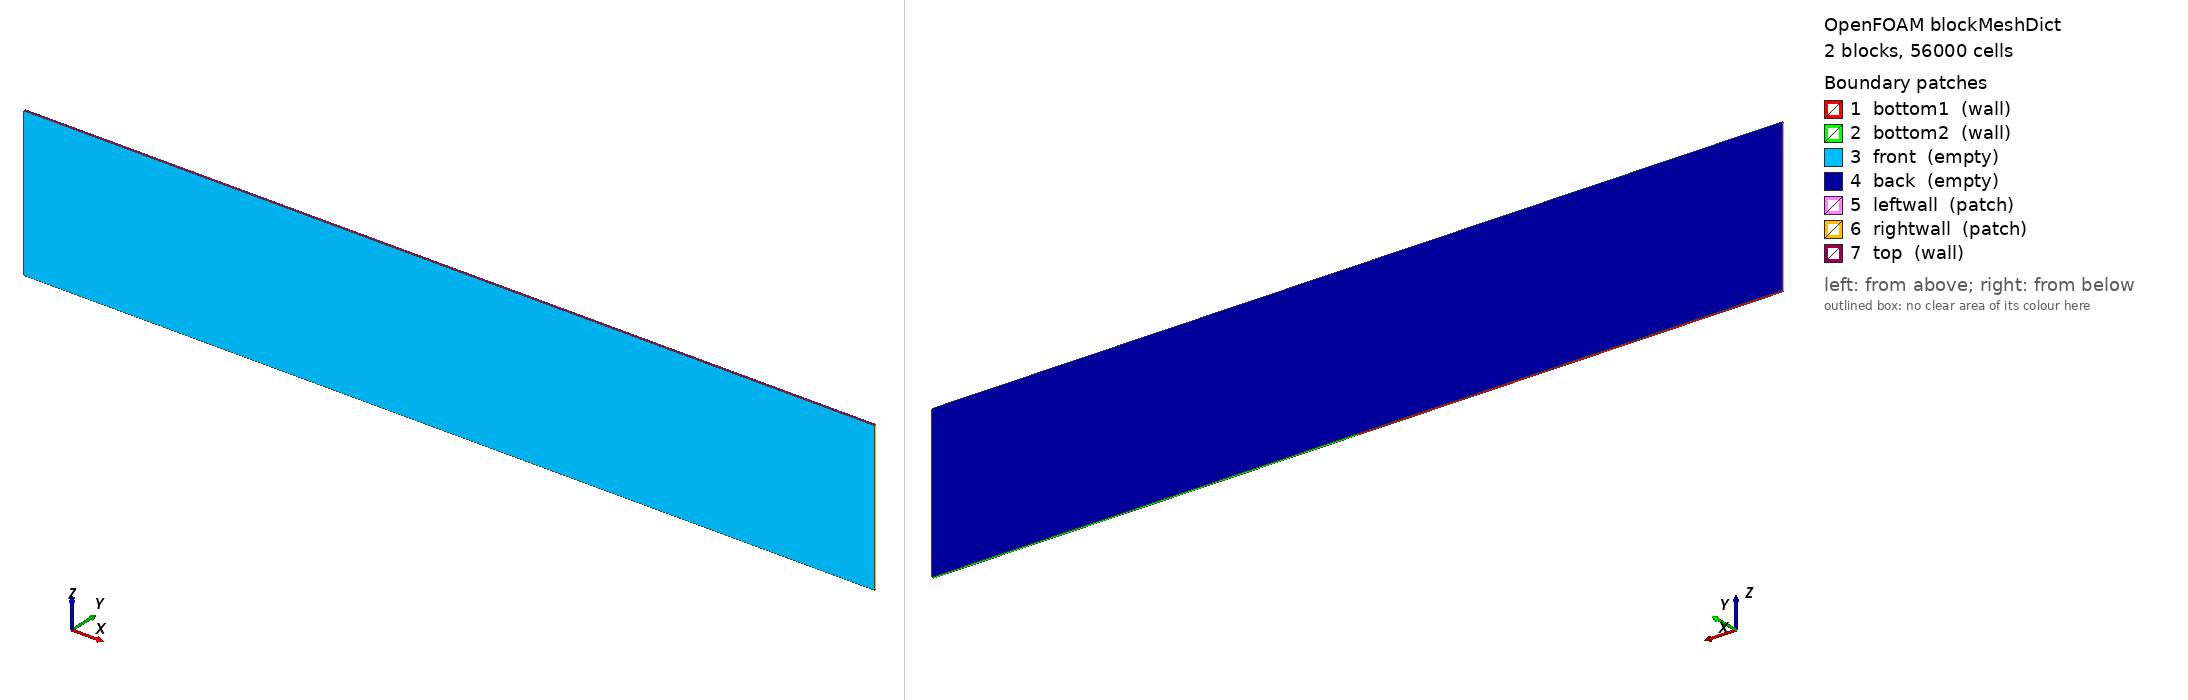

OpenFOAM case: the mesh blockMesh builds from blockMeshDict, 2 block(s), 56000 cells. Boundary patches (legend numbers): 1 bottom1 (wall), 2 bottom2 (wall), 3 front (empty), 4 back (empty), 5 leftwall (patch), 6 rightwall (patch), 7 top (wall). Left view from above one corner, right view from below the opposite corner. Boundary conditions: 2 field file(s) under 0/ or 0.orig/; 7 of 7 drawn patches have an entry in a shipped field file.

=== system/blockMeshDict ===
/*--------------------------------*- C++ -*----------------------------------*\
| =========                 |                                                 |
| \\      /  F ield         | OpenFOAM: The Open Source CFD Toolbox           |
|  \\    /   O peration     | Version:  v2312                                 |
|   \\  /    A nd           | Website:  www.openfoam.com                      |
|    \\/     M anipulation  |                                                 |
\*---------------------------------------------------------------------------*/
FoamFile
{
    version         2.0;
    format          ascii;
    class           dictionary;
    object          blockMeshDict;
}
// * * * * * * * * * * * * * * * * * * * * * * * * * * * * * * * * * * * * * //

scale   1;

vertices
(
   (0  0  0)
   (2  0  0)
   (2  0  0.7)
   (0  0  0.7)
   (0  0.01  0)
   (2  0.01  0)
   (2  0.01  0.7)
   (0  0.01  0.7)
   (4  0  0)
   (4  0  0.7)
   (4  0.01  0.7)
   (4  0.01  0)
);

blocks
(
    hex (0 1 5 4 3 2 6 7)   (100 1 140) simpleGrading (1 1 1)
    hex (1 8 11 5 2 9 10 6)   (300 1 140) simpleGrading (1 1 1)
);

edges
(
);

boundary
(
    bottom1
    {
        type wall;
        faces
        (
            (0 1 5 4)
        );
    }
    bottom2
    {
        type wall;
        faces
        (
            (1 8 11 5)
        );
    }
    front
    {
        type empty;
        faces
        (
            (0 1 2 3)
            (1 8 9 2)
        );
    }
    back
    {
        type empty;
        faces
        (
            (4 5 6 7)
            (5 11 10 6)
        );
    }
    leftwall
    {
        type patch;
        faces
        (
            (0 4 7 3)
        );
    }
    rightwall
    {
        type patch;
        faces
        (
            (8 11 10 9)
        );
    }
    top
    {
        type wall;
        faces
        (
            (3 2 6 7)
            (2 9 10 6)
        );
    }
);

mergePatchPairs
(
);


// ************************************************************************* //


=== 0.orig/alpha.water ===
/*--------------------------------*- C++ -*----------------------------------*\
| =========                 |                                                 |
| \\      /  F ield         | OpenFOAM: The Open Source CFD Toolbox           |
|  \\    /   O peration     | Version:  v2312                                 |
|   \\  /    A nd           | Website:  www.openfoam.com                      |
|    \\/     M anipulation  |                                                 |
\*---------------------------------------------------------------------------*/
FoamFile
{
    version     2.0;
    format      ascii;
    class       volScalarField;
    object      alpha.water;
}
// * * * * * * * * * * * * * * * * * * * * * * * * * * * * * * * * * * * * * //

dimensions      [0 0 0 0 0 0 0];

internalField   uniform 0;

boundaryField
{
    bottom1
    {
        type            zeroGradient;
    }

    bottom2
    {
        type            zeroGradient;
    }

    front
    {
        type            empty;
    }

    back
    {
        type            empty;
    }

    leftwall
    {
        type            zeroGradient;
    }

    rightwall
    {
        type            zeroGradient;
    }

    top
    {
        type            inletOutlet;
        inletValue      uniform 0;
        value           uniform 0;
    }
}


// ************************************************************************* //


=== 0.orig/pointDisplacement ===
/*--------------------------------*- C++ -*----------------------------------*\
| =========                 |                                                 |
| \\      /  F ield         | OpenFOAM: The Open Source CFD Toolbox           |
|  \\    /   O peration     | Version:  v2312                                 |
|   \\  /    A nd           | Website:  www.openfoam.com                      |
|    \\/     M anipulation  |                                                 |
\*---------------------------------------------------------------------------*/
FoamFile
{
    version     2.0;
    format      ascii;
    class       pointVectorField;
    object      pointDisplacement;
}
// * * * * * * * * * * * * * * * * * * * * * * * * * * * * * * * * * * * * * //

dimensions      [0 1 0 0 0 0 0];

internalField   uniform (0 0 0);

boundaryField
{
    bottom1
    {
        type            zeroGradient;
    }

    bottom2
    {
        type            fixedValue;
        value           uniform (0 0 0);
    }

    leftwall
    {
        type            waveMaker;
        value           uniform (0 0 0);

        motionType      piston;
        n               (1 0 0);
        waveHeight      0.06;
        initialDepth    0.25;
        wavePeriod      2.0;
        rampTime        2.0;
        wavePhase       0;
    }

    back
    {
        type            empty;
    }

    front
    {
        type            empty;
    }

    rightwall
    {
        type            fixedValue;
        value           uniform (0 0 0);
    }

    top
    {
        type            zeroGradient;
    }
}


// ************************************************************************* //
